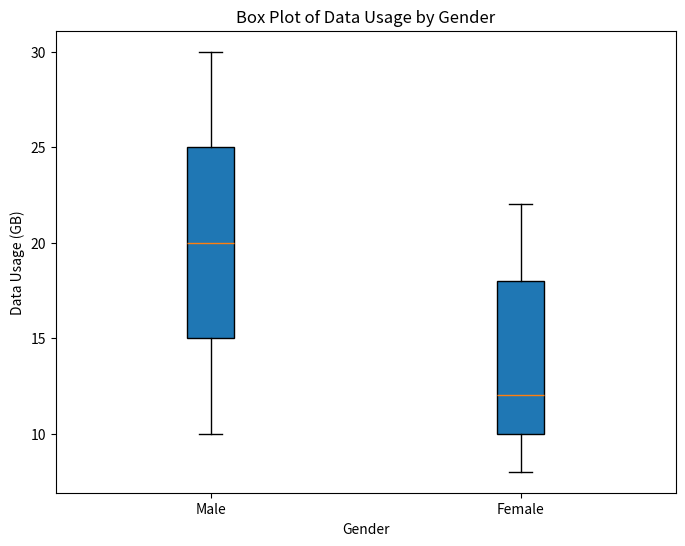

The matplotlib source for this figure: (Note: this script raises an exception after producing the figure.)
import matplotlib.pyplot as plt
import numpy as np
import pandas as pd

# Sample data
data = {
    'Gender': ['Male', 'Male', 'Male', 'Male', 'Male', 'Female', 'Female', 'Female', 'Female', 'Female'],
    'Data Usage (GB)': [10, 20, 15, 30, 25, 8, 12, 18, 22, 10]
}

# Create a DataFrame
df = pd.DataFrame(data)

# Create a box plot
plt.figure(figsize=(8, 6))
plt.boxplot([df.loc[df['Gender'] == 'Male', 'Data Usage (GB)'], 
             df.loc[df['Gender'] == 'Female', 'Data Usage (GB)']],
            labels=['Male', 'Female'],
            patch_artist=True)

# Set plot properties
plt.title('Box Plot of Data Usage by Gender')
plt.xlabel('Gender')
plt.ylabel('Data Usage (GB)')
plt.show()
plt.savefig('png_files/plot_12d136f6.png')